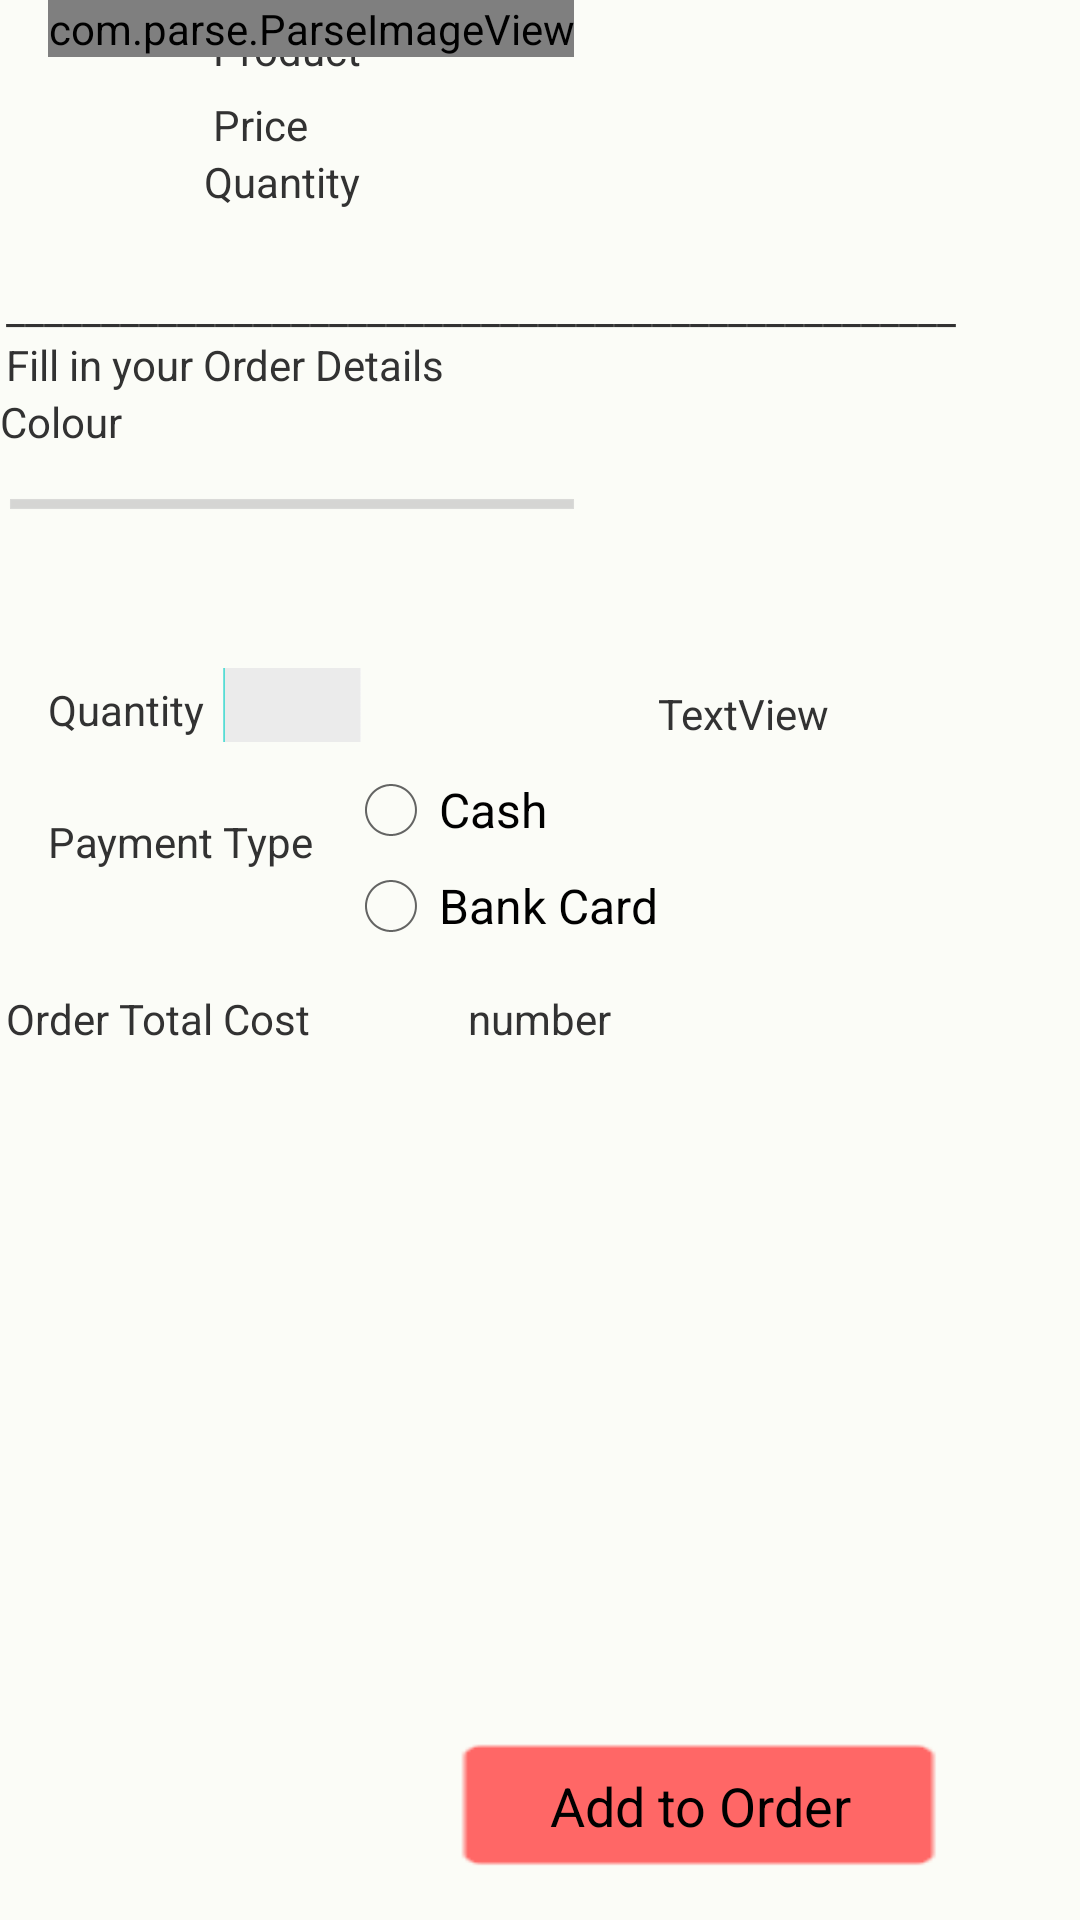

Layout XML and referenced resources for this Android screen:
<!-- AndroidManifest.xml: application theme android:Theme.Holo.Light -->
<!-- res/layout/order_product.xml -->
<?xml version="1.0" encoding="utf-8"?>
<RelativeLayout xmlns:android="http://schemas.android.com/apk/res/android"
    android:id="@+id/RelativeLayout1"
    android:layout_width="match_parent"
    android:layout_height="match_parent" 
    android:background="#fbfcf7" >

    <Space
        android:id="@+id/Space1"
        android:layout_width="wrap_content"
        android:layout_height="wrap_content" />

    <Space
        android:id="@+id/Space2"
        android:layout_width="wrap_content"
        android:layout_height="wrap_content" />

    <TextView
        android:id="@+id/prod_name"
        android:layout_width="wrap_content"
        android:layout_height="wrap_content"
        android:layout_alignParentTop="true"
        android:layout_marginLeft="3dp"
        android:layout_marginTop="7dp"
        android:layout_toRightOf="@+id/textView6"
        android:layout_x="98dp"
        android:layout_y="39dp"
        android:text="Product" />

    <TextView
        android:id="@+id/prod_price"
        android:layout_width="wrap_content"
        android:layout_height="wrap_content"
        android:layout_below="@+id/prod_name"
        android:layout_marginLeft="3dp"
        android:layout_marginTop="6dp"
        android:layout_toRightOf="@+id/textView6"
        android:layout_x="100dp"
        android:layout_y="60dp"
        android:text="Price" />

    <HorizontalScrollView
        android:id="@+id/horizontalScrollView_Ordercolor"
        android:layout_width="fill_parent"
        android:layout_height="wrap_content"
        android:layout_alignLeft="@+id/priceTextView"
        android:layout_below="@+id/product_name1" >

        <LinearLayout
            android:layout_width="fill_parent"
            android:layout_height="42dp"
            android:orientation="horizontal" >

            <TextView
                android:id="@+id/TextView01"
                android:layout_width="wrap_content"
                android:layout_height="wrap_content"
                android:text="Colour" />

            <ImageView
                android:id="@+id/order_color1"
                android:layout_width="125dp"
                android:layout_height="125dp"
                android:layout_gravity="center"
                android:padding="10dp"
                android:src="@drawable/empty" />

            <ImageView
                android:id="@+id/order_color2"
                android:layout_width="125dp"
                android:layout_height="125dp"
                android:layout_gravity="center"
                android:padding="10dp"
                android:src="@drawable/empty" />

            <ImageView
                android:id="@+id/order_color3"
                android:layout_width="125dp"
                android:layout_height="125dp"
                android:layout_gravity="center"
                android:padding="10dp"
                android:src="@drawable/empty" />

            <ImageView
                android:id="@+id/order_color4"
                android:layout_width="125dp"
                android:layout_height="125dp"
                android:layout_gravity="center"
                android:padding="10dp"
                android:src="@drawable/empty" />

            <ImageView
                android:id="@+id/order_color5"
                android:layout_width="125dp"
                android:layout_height="125dp"
                android:layout_gravity="center"
                android:padding="10dp"
                android:src="@drawable/empty" />
        </LinearLayout>
    </HorizontalScrollView>

    <TextView
        android:id="@+id/totalCost"
        android:layout_width="wrap_content"
        android:layout_height="wrap_content"
        android:layout_alignParentLeft="true"
        android:layout_below="@+id/rbGroup"
        android:layout_marginLeft="2dp"
        android:layout_marginTop="12dp"
        android:layout_x="42dp"
        android:layout_y="356dp"
        android:text="Order Total Cost" />
  
    <TextView
        android:id="@+id/textView7"
        android:layout_width="wrap_content"
        android:layout_height="wrap_content"
        android:layout_alignParentLeft="true"
        android:layout_below="@+id/textView6"
        android:layout_marginLeft="16dp"
        android:layout_marginTop="25dp"
        android:layout_x="29dp"
        android:layout_y="279dp"
        android:text="Payment Type" />

    <RadioGroup
        android:id="@+id/rbGroup"
        android:layout_width="wrap_content"
        android:layout_height="wrap_content"
        android:layout_below="@+id/textView6"
        android:layout_marginLeft="10dp"
        android:layout_marginTop="8dp"
        android:layout_toRightOf="@+id/textView7"
        android:layout_x="124dp"
        android:layout_y="284dp" >

        <RadioButton
            android:id="@+id/rbCash"
            android:layout_width="wrap_content"
            android:layout_height="wrap_content"
            android:layout_x="128dp"
            android:layout_y="285dp"
            android:text="Cash" />

        <RadioButton
            android:id="@+id/rbCard"
            android:layout_width="wrap_content"
            android:layout_height="wrap_content"
            android:layout_x="128dp"
            android:layout_y="285dp"
            android:text="Bank Card" />
    </RadioGroup>

    <com.parse.ParseImageView
        android:id="@+id/productIMG"
        android:layout_width="wrap_content"
        android:layout_height="wrap_content"
        android:layout_alignLeft="@+id/textView6"
        android:layout_alignParentTop="true"
        android:src="@drawable/ic_launcher" />

    <TextView
        android:id="@+id/prod_quantity"
        android:layout_width="wrap_content"
        android:layout_height="wrap_content"
        android:layout_below="@+id/prod_price"
        android:layout_toRightOf="@+id/textView6"
        android:text="Quantity" />

    <TextView
        android:id="@+id/product_quantity"
        android:layout_width="wrap_content"
        android:layout_height="wrap_content"
        android:layout_alignLeft="@+id/totalCost"
        android:layout_below="@+id/prod_quantity"
        android:layout_marginTop="23dp"
        android:text="__________________________________________________" />

    <TextView
        android:id="@+id/textView6"
        android:layout_width="wrap_content"
        android:layout_height="wrap_content"
        android:layout_alignLeft="@+id/textView7"
        android:layout_below="@+id/horizontalScrollView_Ordercolor"
        android:layout_marginTop="54dp"
        android:text="Quantity" />

    <TextView
        android:id="@+id/calculated_total_cost"
        android:layout_width="wrap_content"
        android:layout_height="wrap_content"
        android:layout_alignBaseline="@+id/totalCost"
        android:layout_alignBottom="@+id/totalCost"
        android:layout_centerHorizontal="true"
        android:text="number" />

    <Button
        android:id="@+id/orderProduct"
        android:layout_width="wrap_content"
        android:layout_height="wrap_content"
        android:layout_alignParentBottom="true"
        android:layout_alignRight="@+id/product_quantity"
        android:layout_marginBottom="14dp"
        android:layout_toRightOf="@+id/product_name1"
        android:background="@drawable/signin_b"
        android:text="Add to Order" />

    <TextView
        android:id="@+id/product_name1"
        android:layout_width="wrap_content"
        android:layout_height="wrap_content"
        android:layout_alignLeft="@+id/product_quantity"
        android:layout_below="@+id/product_quantity"
        android:text="Fill in your Order Details" />

    <TextView
        android:id="@+id/color_quantity_availabe"
        android:layout_width="wrap_content"
        android:layout_height="wrap_content"
        android:layout_alignBottom="@+id/order_quantity"
        android:layout_toRightOf="@+id/rbGroup"
        android:text="TextView" />

    <EditText
        android:id="@+id/order_quantity"
        android:layout_width="46dp"
        android:layout_height="wrap_content"
        android:layout_alignBaseline="@+id/textView6"
        android:layout_alignBottom="@+id/textView6"
        android:layout_alignRight="@+id/prod_name"
        android:background="@drawable/signupfield"
        android:ems="10"
        android:inputType="number" />

</RelativeLayout>
<!-- resources referenced by this layout -->
<resources>
  <!-- drawable signin_b (drawable) -->
  <?xml version="1.0" encoding="utf-8"?>
  <selector xmlns:android="http://schemas.android.com/apk/res/android">
      <item android:drawable="@drawable/signin_se"
            android:state_pressed="true" />
      <item android:drawable="@drawable/signin_se"
            android:state_focused="true" />
      <item android:drawable="@drawable/signin" />
  </selector>
  <!-- drawable signupfield: png bitmap (drawable-hdpi, 47470 bytes) -->
  <!-- drawable signin_se: png bitmap (drawable-hdpi, 86559 bytes) -->
  <!-- drawable signin: png bitmap (drawable-hdpi, 86576 bytes) -->
</resources>
